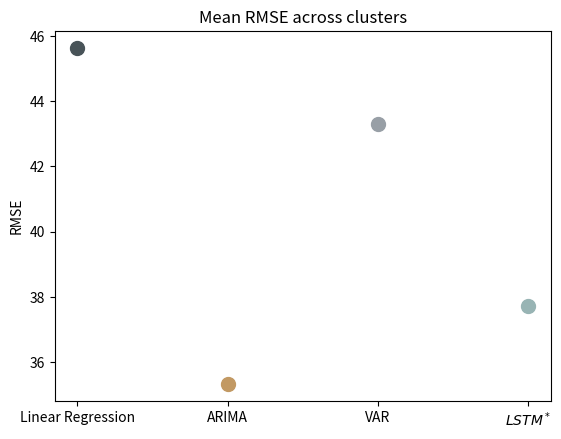

Here is the Python script that generated this plot:
import matplotlib.pyplot as plt
import numpy as np
import pandas as pd

LinReg= np.array([26.29, 30.43, 33.33, 54.31, 54.57, 58.7, 58.61, 48.86])
Arima = np.array([23.19, 32.28, 31.68, 38.2, 45.33, 36.07, 40.39, 35.49])
LSTM =  np.array([28.56, 45.61, 41.52, 38.7, 33.63, 31.46, 40.10, 42.07])



VAR = np.array([18.36, 36.85, 35.09, 49.72, 61.65, 46.17, 52.05, 46.54])

#LSTM = np.array([28.44, 34.46, 43.33, 62.46, 55.13, 68.01, 78.44, 57.56])


plt.plot("Linear Regression", LinReg.mean(),"o", markersize=10, color = (72/255,83/255,88/255))
#plt.axvline("Linear Regression",0, ymax = 0.55, linestyle = "dotted", color = (72/255,83/255,88/255))

plt.plot("ARIMA", Arima.mean(), "o",markersize=10, color = (194/255,153/255,99/255))
#plt.axvline("ARIMA",0, ymax = 0.02, linestyle = "dotted", color = (194/255,153/255,99/255))

plt.plot("VAR", VAR.mean(), 'o', markersize=10,color = (152/255,159/255,166/255))
#plt.axvline("VAR",0, ymax = 0.45, linestyle = "dotted", color = (152/255,159/255,166/255))

plt.plot(r"$LSTM^*$", LSTM.mean(),"o", markersize=10, color = (152/255,180/255,180/255))
#plt.axvline(r"$LSTM^*$",0, ymax = 0.95, linestyle = "dotted", color = (152/255,180/255,180/255))

plt.title(r'Mean RMSE across clusters')
plt.ylabel("RMSE")
plt.show()


